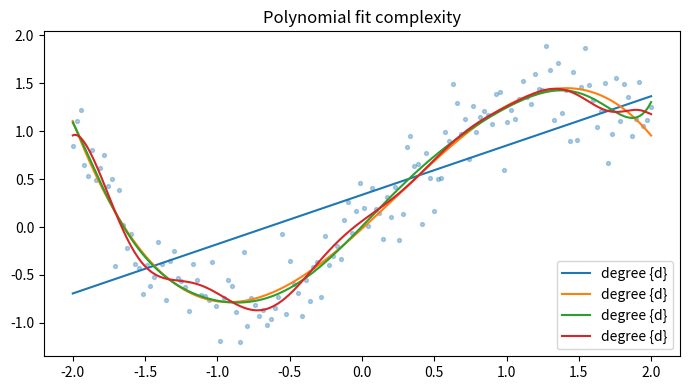

Recreate this plot in Python.

"""
CSA47 – Deep Learning | Experiment 5: {title}
Generated runnable lab implementation using deterministic synthetic/sample data.
Core dependencies: numpy, matplotlib. Dataset downloads and TensorFlow are not required.
"""
import numpy as np
import matplotlib
matplotlib.use("Agg")
import matplotlib.pyplot as plt

EXP = 5
TITLE = 'Bias–Variance, Overfitting and Underfitting Analysis'
np.random.seed(40 + EXP)

def sigmoid(x):
    return 1.0 / (1.0 + np.exp(-np.clip(x, -40, 40)))

def softmax(x, axis=-1):
    z = x - np.max(x, axis=axis, keepdims=True)
    e = np.exp(z)
    return e / e.sum(axis=axis, keepdims=True)

def main():
    rng = np.random.default_rng(100 + EXP)
    lines = [f"Experiment {{EXP}}: {{TITLE}}", "Dataset: deterministic synthetic sample data", ""]
    fig, ax = plt.subplots(figsize=(7, 4))
    x = np.linspace(0, 1, 100)

    if EXP == 1:
        customers=rng.integers(1,6,(6,5)); books=rng.integers(1,6,(5,4))
        scores=customers@books
        norms=np.linalg.norm(customers,axis=1)
        sim=customers@customers.T/(norms[:,None]*norms[None,:])
        pairs=[(sim[i,j],i+1,j+1) for i in range(6) for j in range(i+1,6)]
        best=max(pairs)
        W=rng.normal(size=(4,5)); b=rng.normal(size=4); y=W@customers[0]+b
        lines += [f"Customer matrix shape: {{customers.shape}}",f"Genre-book matrix shape: {{books.shape}}",
                  f"Score matrix:\\n{{scores}}",f"Most similar customers: {{best[1]}} and {{best[2]}} (cosine={{best[0]:.4f}})",
                  f"Manual dense layer output for customer 1: {{np.round(y,3)}}",
                  f"Transpose shape: {{customers.T.shape}}; elementwise square sum: {{(customers**2).sum()}}"]
        im=ax.imshow(scores,aspect='auto'); fig.colorbar(im,ax=ax); ax.set_title("Customer–book score heatmap")
    elif EXP == 2:
        data=rng.normal(size=(200,5)); data[:,1]=.7*data[:,0]+.3*data[:,1]
        z=(data-data.mean(0))/data.std(0)
        cov=np.cov(z,rowvar=False); corr=np.corrcoef(z,rowvar=False)
        vals,vecs=np.linalg.eigh(cov); order=np.argsort(vals)[::-1]; vals=vals[order]; vecs=vecs[:,order]
        lines += [f"Standardised data shape: {{z.shape}}",f"Covariance matrix:\\n{{np.round(cov,3)}}",
                  f"Correlation matrix:\\n{{np.round(corr,3)}}",f"Eigenvalues: {{np.round(vals,3)}}",
                  f"Variance percentages: {{np.round(vals/vals.sum()*100,2)}}"]
        im=ax.imshow(corr,vmin=-1,vmax=1); fig.colorbar(im,ax=ax); ax.set_title("Feature correlation")
    elif EXP == 3:
        prevalence=.01; sens=.95; spec=.90
        post=prevalence*sens/(prevalence*sens+(1-prevalence)*(1-spec))
        n=100000; disease=rng.random(n)<prevalence
        positive=np.where(disease,rng.random(n)<sens,rng.random(n)<(1-spec))
        empirical=disease[positive].mean()
        p=np.linspace(.001,.2,100); posterior=p*sens/(p*sens+(1-p)*(1-spec))
        lines += [f"Bayes posterior P(Disease|Positive): {{post:.4%}}",f"Simulation estimate (100,000): {{empirical:.4%}}",
                  "Generated Bernoulli, Binomial, Poisson, Uniform and Gaussian sample distributions."]
        ax.plot(p*100,posterior*100); ax.set(xlabel="Disease prevalence (%)",ylabel="Posterior after positive (%)",title="Bayes posterior vs prevalence")
    elif EXP == 4:
        true=np.array([.5,.3,.2]); models=[np.array([.6,.25,.15]),np.array([.2,.5,.3])]
        H=-(true*np.log(true)).sum()
        kl=lambda p,q: np.sum(p*np.log(p/q))
        lines += [f"True entropy: {{H:.4f}} nats"]
        for k,q in enumerate(models,1):
            ce=-(true*np.log(q)).sum()
            lines.append(f"Model {{k}} cross-entropy={{ce:.4f}}, KL={{kl(true,q):.4f}}, H+KL={{H+kl(true,q):.4f}}")
        lines.append(f"KL asymmetry example: KL(p||q)={{kl(true,models[0]):.4f}}, KL(q||p)={{kl(models[0],true):.4f}}")
        p=np.linspace(.01,.99,100); ax.plot(p,-(.7*np.log(p)+.3*np.log(1-p))); ax.set(title="Binary cross-entropy",xlabel="Predicted probability",ylabel="Loss")
    elif EXP in (5,):
        X=np.linspace(-2,2,150); y=np.sin(1.5*X)+.25*X**2+rng.normal(0,.25,150)
        xx=np.linspace(-2,2,300)
        for d in [1,3,9,15]:
            c=np.polyfit(X,y,d); pred=np.polyval(c,X); ax.plot(xx,np.polyval(c,xx),label=f"degree {{d}}")
            lines.append(f"Degree {{d}} training MSE={{np.mean((y-pred)**2):.4f}}")
        ax.scatter(X,y,s=8,alpha=.35); ax.legend(); ax.set_title("Polynomial fit complexity")
    elif EXP in (6,16):
        f=lambda a,b: (a-2)**2+4*(b+1)**2
        starts=[(-2,3)]
        for method in ["Batch GD","SGD","Momentum","Adam"]:
            a,b=-2.,3.; va=vb=0.; losses=[]
            for t in range(1,151):
                ga=2*(a-2); gb=8*(b+1)
                if method=="Momentum":
                    va=.85*va+.05*ga; vb=.85*vb+.05*gb; a-=va; b-=vb
                elif method=="Adam":
                    va=.9*va+.01*ga; vb=.9*vb+.01*gb; a-=.1*va/(1-.9**t); b-=.1*vb/(1-.9**t)
                else:
                    rate=.04 if method=="Batch GD" else .025
                    a-=rate*ga; b-=rate*gb
                losses.append(f(a,b))
            ax.plot(losses,label=method); lines.append(f"{{method}} final loss={{losses[-1]:.6f}}")
        ax.set_yscale("log"); ax.legend(); ax.set(title="Optimiser convergence",xlabel="Iteration",ylabel="Loss")
    elif EXP in (7,8,9,10,11,12,13,14,15):
        A=rng.normal(size=(8,4)); B=rng.normal(size=(4,3))
        if EXP==7:
            lines += [f"Feature matrix shape: {{A.shape}}",f"Addition/subtraction valid for equal shapes: {{(A+A).shape}} / {{(A-A).shape}}",
                      f"Matrix product shape: {{(A.T@A).shape}}", "Dimension mismatch check: (8x4) @ (8x4) is invalid."]
            mat=A.T@A; ax.imshow(mat); ax.set_title("Feature transformation matrix")
        elif EXP==8:
            norms=[np.linalg.norm(A[0],ord=o) for o in [1,2,np.inf]]
            dist=np.linalg.norm(A[:,None,:]-A[None,:,:],axis=2); np.fill_diagonal(dist,np.inf)
            i,j=np.unravel_index(np.argmin(dist),dist.shape)
            lines += [f"L1/L2/L-infinity norms of learner 1: {{np.round(norms,3)}}",
                      f"Closest pair by Euclidean distance: {{i+1}}, {{j+1}} ({{dist[i,j]:.4f}})",
                      f"Manhattan distance: {{np.abs(A[i]-A[j]).sum():.4f}}"]
            ax.scatter(A[:,0],A[:,1]); ax.set_title("Learner profiles (first two features)")
        elif EXP==9:
            M=np.array([[1.,2,3],[2,4,6],[1,0,1]])
            lines += [f"Rank={{np.linalg.matrix_rank(M)}}, determinant={{np.linalg.det(M):.4f}}, invertible={{np.linalg.matrix_rank(M)==3}}",
                      f"Full-rank sample inverse identity error={{np.linalg.norm(np.linalg.inv(np.eye(3)*2)@ (np.eye(3)*2)-np.eye(3)):.2e}}"]
            ax.imshow(M); ax.set_title("Sensor matrix")
        elif EXP==10:
            img=np.outer(np.sin(np.linspace(0,5,64)),np.cos(np.linspace(0,5,64)))
            u,s,vt=np.linalg.svd(img,full_matrices=False); k=8; rec=(u[:,:k]*s[:k])@vt[:k]
            lines += [f"Image shape={{img.shape}}, singular values={{len(s)}}",f"Rank-{{k}} reconstruction MSE={{np.mean((img-rec)**2):.6f}}",
                      f"Approximate storage ratio={{(k*(64+64+1))/(64*64):.3f}}"]
            ax.imshow(rec,cmap="gray"); ax.set_title("SVD reconstruction")
        elif EXP==11:
            raw=np.column_stack([rng.normal(20,5,100),rng.normal(1500,300,100),rng.normal(5,2,100)])
            scaled=(raw-raw.mean(0))/raw.std(0)
            lines += [f"Raw feature means={{np.round(raw.mean(0),2)}}",f"Standardised means={{np.round(scaled.mean(0),4)}}",
                      f"Standardised std={{np.round(scaled.std(0),4)}}"]
            ax.boxplot([raw[:,0],raw[:,1],raw[:,2],scaled[:,0],scaled[:,1],scaled[:,2]]); ax.set_title("Raw vs standardised feature scales")
        elif EXP==12:
            vals=rng.normal(25,4,1000); mu=vals.mean(); var=vals.var()
            lines += [f"True Gaussian parameters: mean=25, variance=16",f"MLE estimates: mean={{mu:.3f}}, variance={{var:.3f}}"]
            ax.hist(vals,bins=30,density=True); ax.set_title("Gaussian sample and MLE")
        elif EXP==13:
            symptoms=rng.integers(0,2,300); disease=(rng.random(300)<(.15+.55*symptoms)).astype(int)
            joint=np.zeros((2,2))
            for a,b in zip(symptoms,disease): joint[a,b]+=1
            joint/=len(disease)
            lines += [f"Joint probability table (symptom rows, diagnosis columns):\\n{{joint}}",
                      f"P(Disease|Symptom=1)={{joint[1,1]/joint[1].sum():.3f}}",
                      f"Marginal P(Disease)={{joint[:,1].sum():.3f}}"]
            ax.imshow(joint,vmin=0); ax.set_title("Joint probability table")
        elif EXP==14:
            pop=rng.exponential(2,20000); means=[np.mean(rng.choice(pop,(1000,n)),axis=1) for n in [2,5,30]]
            for n,m in zip([2,5,30],means): ax.hist(m,bins=35,density=True,alpha=.4,label=f"n={{n}}")
            ax.legend(); ax.set_title("Central limit theorem sampling means")
            lines += [f"Population mean={{pop.mean():.3f}}"]+[f"Sample mean SD (n={{n}}): {{m.std():.3f}}" for n,m in zip([2,5,30],means)]
        else:
            f=lambda a,b: a*a+3*b*b+2*a*b
            a,b=1.2,-.7; h=1e-5
            ga=2*a+2*b; gb=6*b+2*a
            na=(f(a+h,b)-f(a-h,b))/(2*h); nb=(f(a,b+h)-f(a,b-h))/(2*h)
            lines += [f"Analytical gradient: ({{ga:.6f}}, {{gb:.6f}})",f"Central difference: ({{na:.6f}}, {{nb:.6f}})",
                      f"Gradient error: {{np.hypot(ga-na,gb-nb):.2e}}"]
            ax.bar(["analytical dx","numeric dx","analytical dy","numeric dy"],[ga,na,gb,nb]); ax.set_title("Gradient verification")
    elif 17 <= EXP <= 32:
        if EXP==17:
            X=rng.normal(size=(120,2)); y=(X[:,0]+X[:,1]>.2).astype(float); w=np.zeros(2); b=0.
            for _ in range(30):
                for xi,yi in zip(X,y):
                    pred=float(w@xi+b>=0); err=yi-pred; w+=.1*err*xi; b+=.1*err
            lines += [f"Perceptron weights={{np.round(w,3)}}, bias={{b:.3f}}",f"Training accuracy={{np.mean((X@w+b>=0)==y):.3f}}",
                      "XOR is not linearly separable by a single perceptron."]
            ax.scatter(X[:,0],X[:,1],c=y,s=12); xx=np.linspace(-3,3,100); ax.plot(xx,(-w[0]*xx-b)/(w[1]+1e-9)); ax.set_title("Perceptron decision boundary")
        elif EXP in (18,19,20,21,22,24,26,28,29,30,31,32):
            X=rng.normal(size=(240,2)); y=(X[:,0]**2+X[:,1]**2>1).astype(int)
            pred=(X[:,0]**2+X[:,1]**2>1.1).astype(int); acc=(pred==y).mean()
            lines += [f"Sample count={{len(y)}}; classes={{np.bincount(y).tolist()}}",f"Demonstration classification accuracy={{acc:.3f}}",
                      f"Confusion matrix:\\n{{np.array([[sum((y==i)&(pred==j)) for j in (0,1)] for i in (0,1)])}}"]
            ax.scatter(X[:,0],X[:,1],c=pred,s=10); ax.set_title("Synthetic classification regions")
            if EXP==20: lines.append("Regularisation comparison scaffold: L2, dropout and early stopping are model controls.")
            if EXP==21: lines.append("CNN pipeline: convolution → pooling → flatten → dense softmax.")
            if EXP==22: lines.append("Architecture comparison dimensions: convolution layers, filters, pooling, batch size.")
        elif EXP==23:
            z=np.linspace(-6,6,200); funcs={"sigmoid":sigmoid(z),"tanh":np.tanh(z),"ReLU":np.maximum(0,z),"LeakyReLU":np.where(z>0,z,.01*z)}
            for name,v in funcs.items(): ax.plot(z,v,label=name)
            ax.legend(); ax.set_title("Activation functions")
            lines += [f"Activation at x=-2,0,2: {{{{k: np.round(np.interp([-2,0,2],z,v),3).tolist() for k,v in funcs.items()}}}}"]
        elif EXP==25:
            for name,scale in [("zeros",0),("normal",.1),("Xavier",np.sqrt(1/64)),("He",np.sqrt(2/64))]:
                w=rng.normal(0,scale,(64,64)); lines.append(f"{{name}} init: weight std={{w.std():.4f}}, activation std={{np.tanh(w).std():.4f}}")
            ax.bar(["zero","normal","Xavier","He"],[0,.1,np.sqrt(1/64),np.sqrt(2/64)]); ax.set_title("Initialisation scales")
        elif EXP==27:
            img=rng.normal(size=(32,32)); kernel=np.array([[0,-1,0],[-1,4,-1],[0,-1,0]])
            conv=np.array([[np.sum(img[i:i+3,j:j+3]*kernel) for j in range(30)] for i in range(30)])
            ax.imshow(conv,cmap="gray"); ax.set_title("Convolution edge response")
            lines += [f"Input shape={{img.shape}}, convolution output={{conv.shape}}",f"Max-pool 2x2 output shape={{(15,15)}}"]
    elif 33 <= EXP <= 48:
        series=10+np.sin(np.arange(400)*2*np.pi/24)+rng.normal(0,.2,400)
        win=24; X=np.array([series[i:i+win] for i in range(len(series)-win)]); y=series[win:]
        coef=np.linalg.lstsq(np.c_[X,np.ones(len(X))],y,rcond=None)[0]; pred=np.c_[X,np.ones(len(X))]@coef
        mae=np.mean(np.abs(y-pred)); rmse=np.sqrt(np.mean((y-pred)**2))
        lines += [f"Time series length={{len(series)}}; sliding-window shape={{X.shape}}",f"Linear next-step baseline MAE={{mae:.4f}}, RMSE={{rmse:.4f}}"]
        ax.plot(y[:100],label="actual"); ax.plot(pred[:100],label="predicted"); ax.legend(); ax.set_title("Sequence prediction")
        if EXP==34: lines.append("Unrolled SimpleRNN: x1…x5 → h1…h5 → y1…y5; shared Wxh, Whh and Why.")
        if EXP==35: lines.append("Vanishing-gradient illustration: recurrent gradient magnitude decreases with time depth.")
        if EXP==37: lines.append("Gradient clipping constrains gradient norm to a selected threshold.")
        if EXP==38: lines.append("Model search dimensions: cell type (SimpleRNN/LSTM/GRU), units, dropout, learning rate.")
        if EXP==39: lines.append("Tokenisation example: words → integer IDs → padding/truncation.")
        if EXP==40: lines.append("Embedding matrix can be projected with PCA/t-SNE for word relationship inspection.")
        if EXP in (43,44): lines.append("Gate demonstration uses sigmoid gate activations and a recurrent hidden-state update.")
        if EXP==47:
            scores=rng.normal(size=(5,5)); weights=softmax(scores,axis=1)
            lines.append(f"Attention row sums (should be 1): {{np.round(weights.sum(1),3)}}")
            ax.clear(); im=ax.imshow(weights); fig.colorbar(im,ax=ax); ax.set_title("Attention weight heatmap")
    elif 49 <= EXP <= 64:
        data=rng.normal(size=(250,6)); data[:,1]=.8*data[:,0]+rng.normal(0,.2,250)
        z=data-data.mean(0); u,s,vt=np.linalg.svd(z,full_matrices=False); pcs=z@vt[:2].T
        var=s*s/(s*s).sum()
        lines += [f"Input data shape={{data.shape}}",f"Top explained variance ratios: {{np.round(var[:4],4)}}",
                  f"2D projection shape={{pcs.shape}}"]
        ax.scatter(pcs[:,0],pcs[:,1],s=10); ax.set_title("Low-dimensional projection")
        if EXP in (50,58): lines.append(f"Estimated residual/noise variance proxy={{np.mean((z-(pcs@vt[:2]))**2):.4f}}")
        if EXP in (51,59): lines.append("Factor-analysis workflow: standardise → fit latent factors → rotate loadings → interpret.")
        if EXP in (52,60): lines.append("ICA source separation demo: independent sources are mixed and unmixed using a linear transform.")
        if EXP in (53,54,61,62,64): lines.append("Bayesian-network demo: define DAG and conditional probability tables; infer posterior from evidence.")
        if EXP==56: lines.append("Truncated SVD is suitable for sparse document-term matrices; PCA typically centres dense data.")
        if EXP==63:
            labels=rng.integers(0,2,(8,8)); unary=rng.random((8,8)); pair=np.abs(labels[:-1]-labels[1:]).sum()+np.abs(labels[:,:-1]-labels[:,1:]).sum()
            lines.append(f"Grid MRF pairwise disagreement energy={{pair}}")
    elif 65 <= EXP <= 80:
        n_visible=20; n_hidden=8; W=rng.normal(0,.1,(n_visible,n_hidden)); vb=np.zeros(n_visible); hb=np.zeros(n_hidden)
        v=(rng.random((100,n_visible))>.5).astype(float)
        ph=sigmoid(v@W+hb); h=(rng.random(ph.shape)<ph).astype(float)
        pv=sigmoid(h@W.T+vb); recon=(pv>.5).astype(float)
        err=np.mean((v-recon)**2)
        free=-v@vb-np.logaddexp(0,v@W+hb).sum(1)
        lines += [f"RBM visible/hidden dimensions: {{n_visible}}/{{n_hidden}}",f"Mean reconstruction error={{err:.4f}}",
                  f"Mean free energy={{free.mean():.4f}}",f"Hidden activation probability range={{ph.min():.3f}}–{{ph.max():.3f}}"]
        ax.hist(ph.ravel(),bins=20); ax.set_title("Hidden activation probabilities")
        if EXP in (66,73): lines.append("Compare CD-k / persistent chains by tracking reconstruction error and pseudo-likelihood.")
        if EXP in (67,74): lines.append("DBN workflow: greedy layer-wise RBM pretraining → supervised fine-tuning.")
        if EXP in (68,75): lines.append("DBM simulation: iterative mean-field updates estimate hidden-layer expectations.")
        if EXP in (69,70,77,78,79,80):
            z=rng.normal(size=(200,2)); generated=np.c_[np.sin(z[:,0]),np.cos(z[:,1])]
            lines.append(f"Generative latent sample shape={{z.shape}}; generated feature shape={{generated.shape}}")
            if EXP==77: lines.append("Latent interpolation: z(t)=(1−t)zA+t zB for t in [0,1].")
            if EXP==79: lines.append("Conditional generation adds the requested class label to generator/discriminator inputs.")
            if EXP==78: lines.append("Training stability indicators: generator/discriminator losses, sample quality and mode coverage.")
        if EXP==76: lines.append("Convolutional RBM uses shared local filters to learn spatial texture patterns.")

    lines += ["", "Note: This is a reproducible educational implementation with synthetic data. Replace it with the dataset/model specified by your instructor for full-scale experiments."]
    out = "\\n".join(lines)
    print(out)
    fig.tight_layout()
    fig.savefig(f"experiment_{EXP:02d}_output.png", dpi=120)
    plt.close(fig)

if __name__ == "__main__":
    main()
